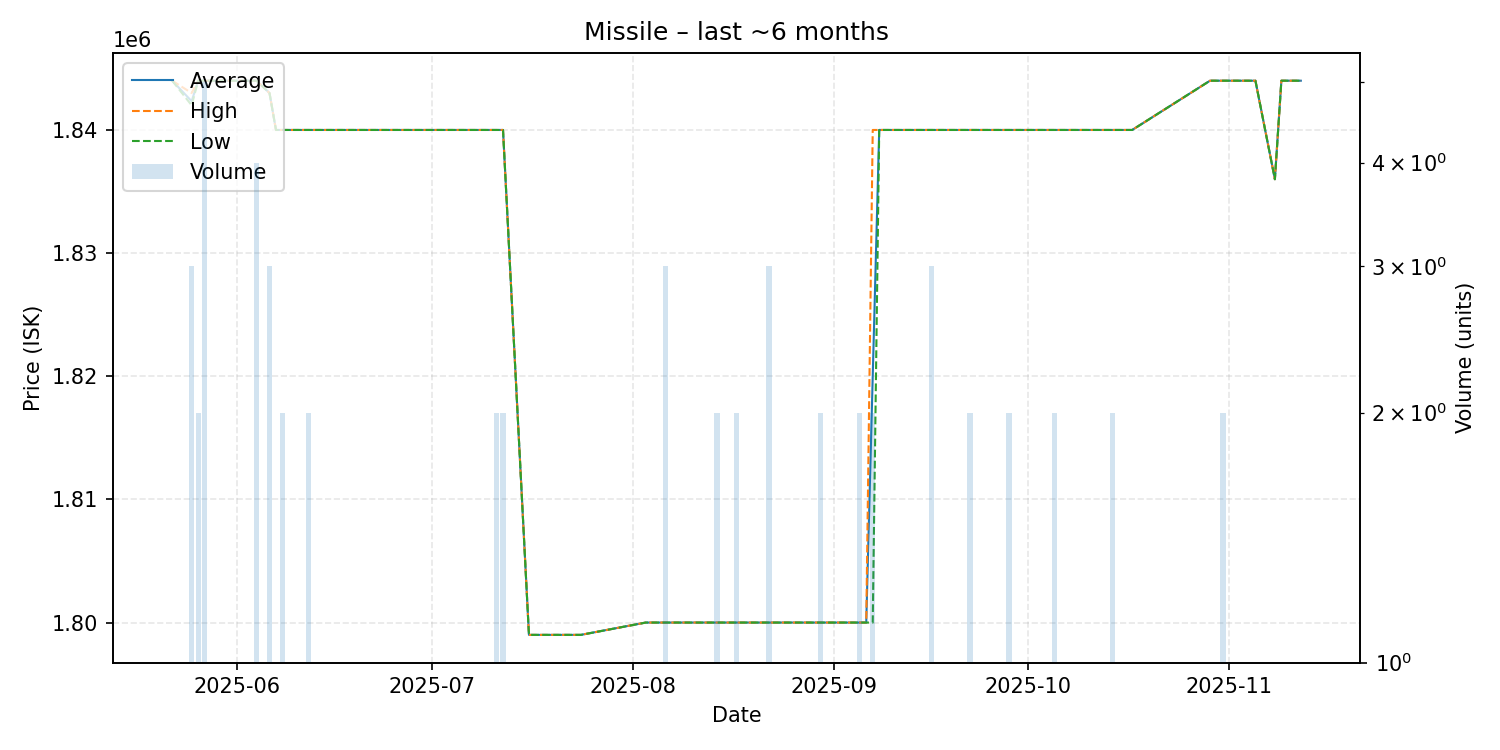

Data behind this chart, as committed beside it:
date, average, highest, lowest, order_count, volume
2025-05-22, 1844000, 1844000, 1844000, 1, 1
2025-05-25, 1842333, 1843000, 1842000, 3, 3
2025-05-26, 1844000, 1844000, 1844000, 2, 2
2025-05-27, 1844000, 1844000, 1844000, 1, 5
2025-05-30, 1844000, 1844000, 1844000, 1, 1
2025-05-31, 1844000, 1844000, 1844000, 1, 1
2025-06-01, 1844000, 1844000, 1844000, 1, 1
2025-06-03, 1844000, 1844000, 1844000, 1, 1
2025-06-04, 1844000, 1844000, 1844000, 3, 4
2025-06-06, 1843000, 1843000, 1843000, 3, 3
2025-06-07, 1840000, 1840000, 1840000, 1, 1
2025-06-08, 1840000, 1840000, 1840000, 2, 2
2025-06-12, 1840000, 1840000, 1840000, 2, 2
2025-06-13, 1840000, 1840000, 1840000, 1, 1
2025-06-14, 1840000, 1840000, 1840000, 1, 1
2025-06-20, 1840000, 1840000, 1840000, 1, 1
2025-06-22, 1840000, 1840000, 1840000, 1, 1
2025-07-04, 1840000, 1840000, 1840000, 1, 1
2025-07-07, 1840000, 1840000, 1840000, 1, 1
2025-07-11, 1840000, 1840000, 1840000, 1, 2
2025-07-12, 1840000, 1840000, 1840000, 2, 2
2025-07-16, 1799000, 1799000, 1799000, 1, 1
2025-07-24, 1799000, 1799000, 1799000, 1, 1
2025-08-03, 1800000, 1800000, 1800000, 1, 1
2025-08-06, 1800000, 1800000, 1800000, 3, 3
2025-08-10, 1800000, 1800000, 1800000, 1, 1
2025-08-14, 1800000, 1800000, 1800000, 2, 2
2025-08-16, 1800000, 1800000, 1800000, 1, 1
2025-08-17, 1800000, 1800000, 1800000, 2, 2
2025-08-19, 1800000, 1800000, 1800000, 1, 1
2025-08-22, 1800000, 1800000, 1800000, 2, 3
2025-08-25, 1800000, 1800000, 1800000, 1, 1
2025-08-28, 1800000, 1800000, 1800000, 1, 1
2025-08-30, 1800000, 1800000, 1800000, 1, 2
2025-09-01, 1800000, 1800000, 1800000, 1, 1
2025-09-03, 1800000, 1800000, 1800000, 1, 1
2025-09-05, 1800000, 1800000, 1800000, 1, 2
2025-09-06, 1800000, 1800000, 1800000, 1, 1
2025-09-07, 1820000, 1840000, 1800000, 2, 2
2025-09-08, 1840000, 1840000, 1840000, 1, 1
2025-09-14, 1840000, 1840000, 1840000, 1, 1
2025-09-16, 1840000, 1840000, 1840000, 2, 3
2025-09-18, 1840000, 1840000, 1840000, 1, 1
2025-09-22, 1840000, 1840000, 1840000, 2, 2
2025-09-27, 1840000, 1840000, 1840000, 1, 1
2025-09-28, 1840000, 1840000, 1840000, 1, 2
2025-10-02, 1840000, 1840000, 1840000, 1, 1
2025-10-05, 1840000, 1840000, 1840000, 2, 2
2025-10-06, 1840000, 1840000, 1840000, 1, 1
2025-10-10, 1840000, 1840000, 1840000, 1, 1
2025-10-11, 1840000, 1840000, 1840000, 1, 1
2025-10-12, 1840000, 1840000, 1840000, 1, 1
2025-10-14, 1840000, 1840000, 1840000, 1, 2
2025-10-17, 1840000, 1840000, 1840000, 1, 1
2025-10-29, 1844000, 1844000, 1844000, 1, 1
2025-10-31, 1844000, 1844000, 1844000, 2, 2
2025-11-01, 1844000, 1844000, 1844000, 1, 1
2025-11-02, 1844000, 1844000, 1844000, 1, 1
2025-11-05, 1844000, 1844000, 1844000, 1, 1
2025-11-08, 1836000, 1836000, 1836000, 1, 1
... 2 more rows
